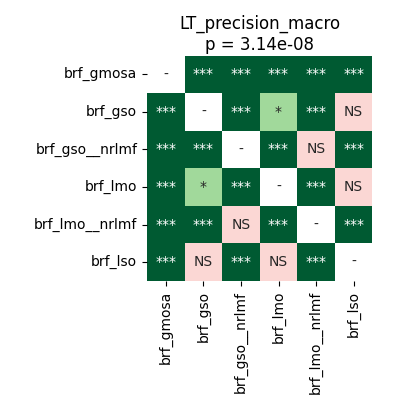

The data file committed next to this chart (first rows):
	brf_gmosa	brf_gso	brf_gso__nrlmf	brf_lmo	brf_lmo__nrlmf	brf_lso
brf_gmosa	1.0	0.0007907	5.0862630208333336e-05	9.1552734375e-05	5.0862630208333336e-05	5.0862630208333336e-05
brf_gso	0.0007907	1.0	5.0862630208333336e-05	0.01633	5.0862630208333336e-05	0.08528
brf_gso__nrlmf	5.0862630208333336e-05	5.0862630208333336e-05	1.0	5.0862630208333336e-05	0.3484	5.0862630208333336e-05
brf_lmo	9.1552734375e-05	0.01633	5.0862630208333336e-05	1.0	5.0862630208333336e-05	0.3455
brf_lmo__nrlmf	5.0862630208333336e-05	5.0862630208333336e-05	0.3484	5.0862630208333336e-05	1.0	5.0862630208333336e-05
brf_lso	5.0862630208333336e-05	0.08528	5.0862630208333336e-05	0.3455	5.0862630208333336e-05	1.0
